Labelled photos from "dataset", an image-classification folder in RedEyeSH/Neuralnetworkproject. The possible labels are: bottles, flowers, mugs.

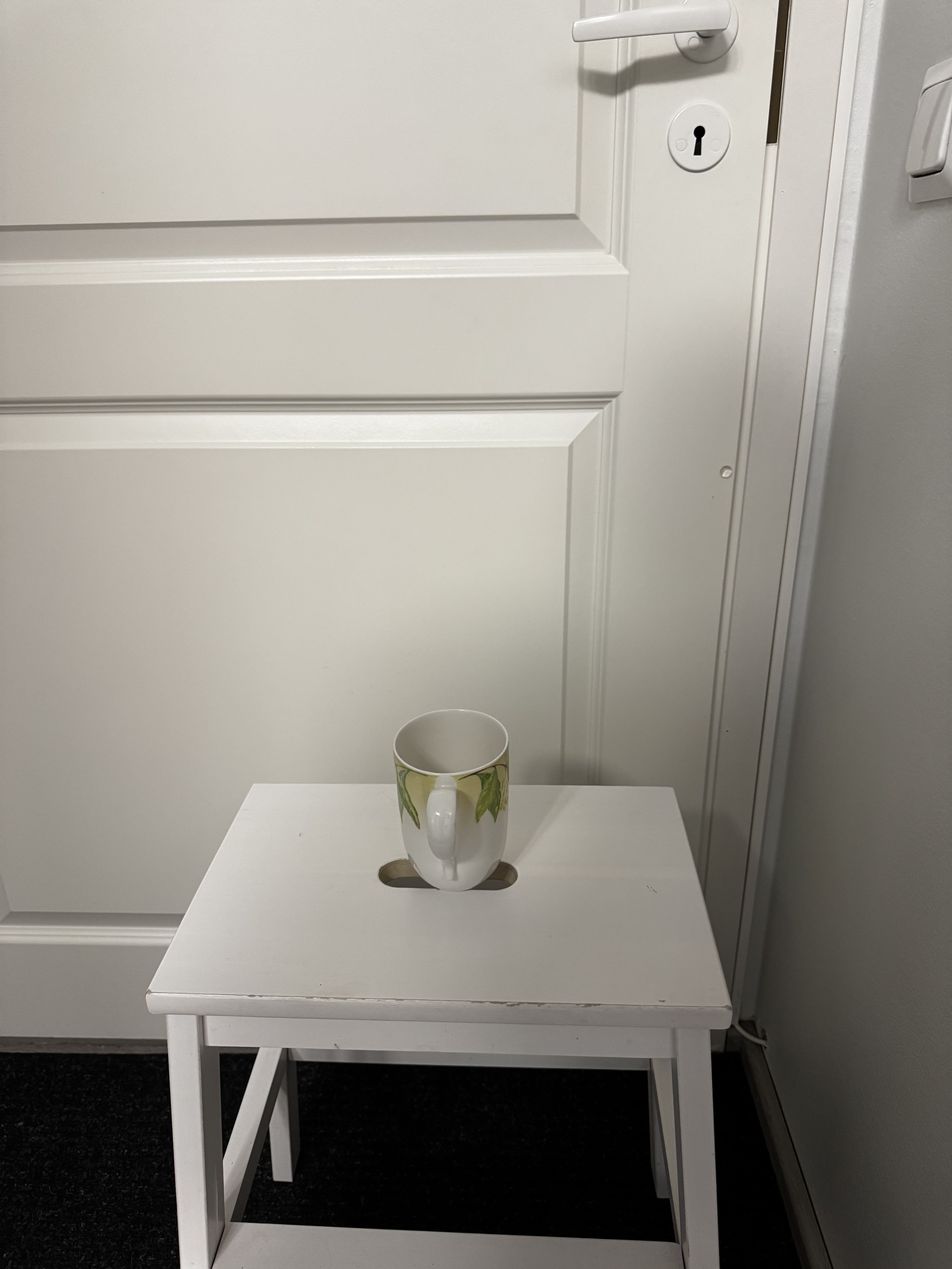
Label: mugs

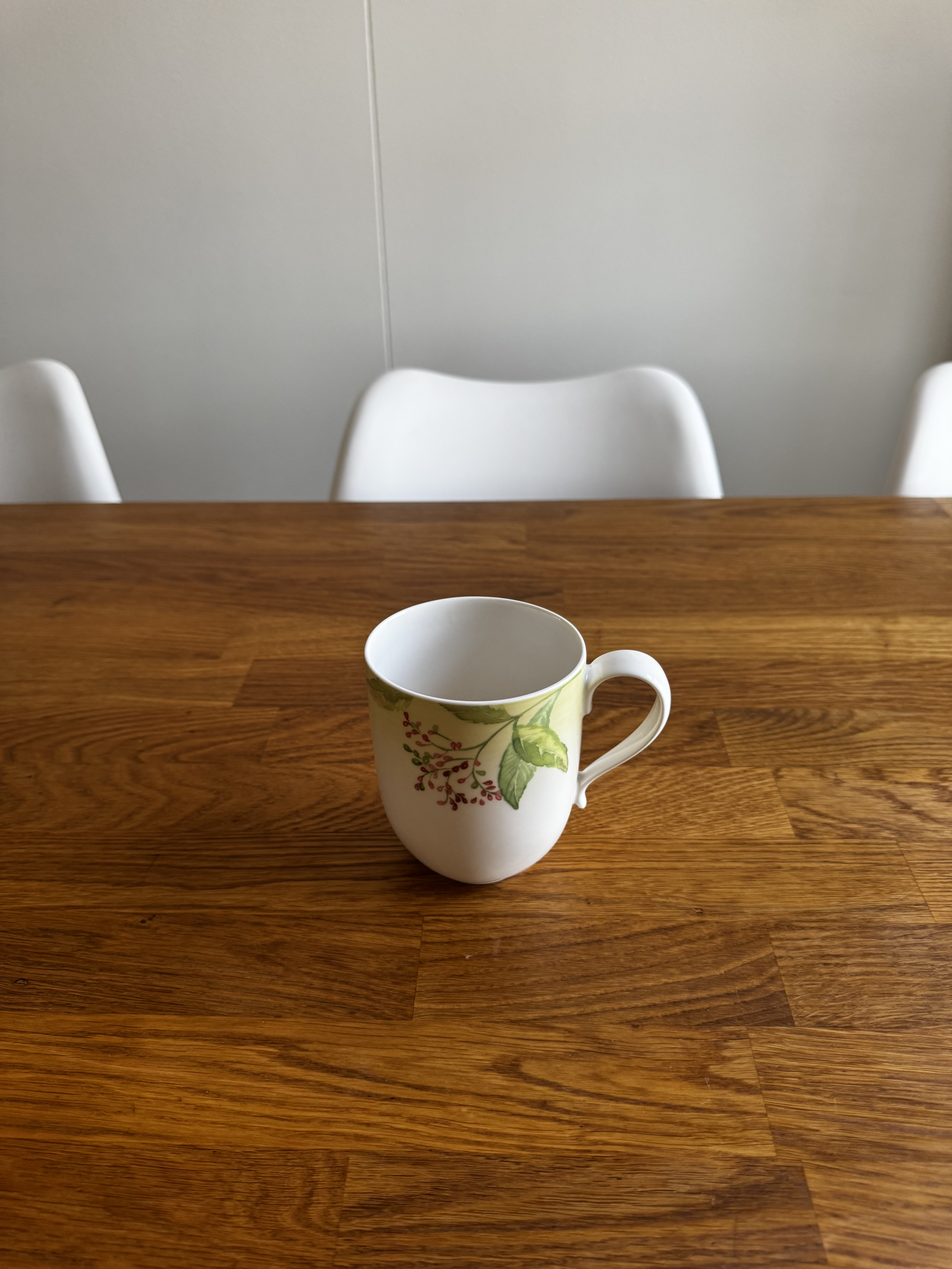
Label: mugs

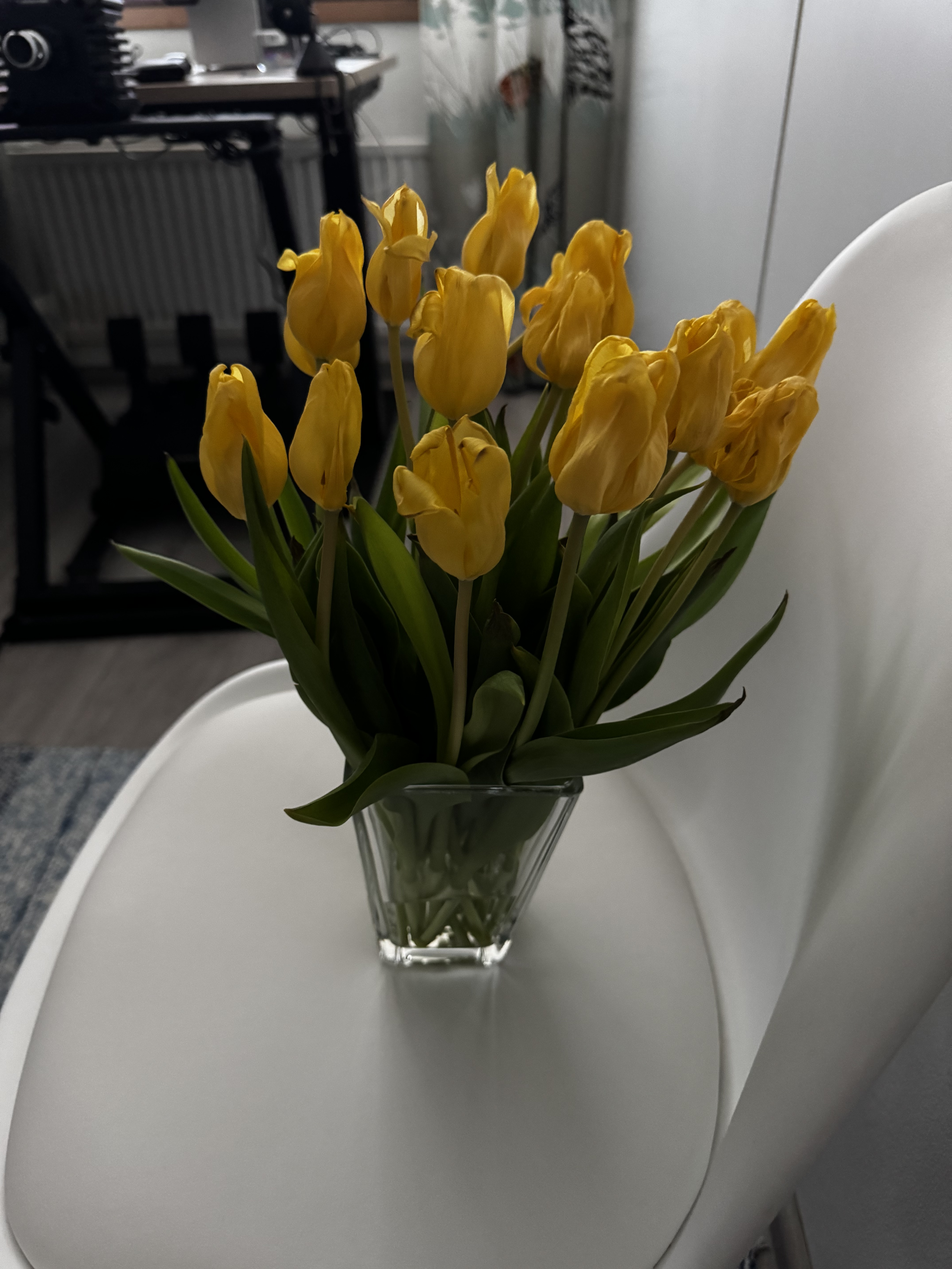
Label: flowers

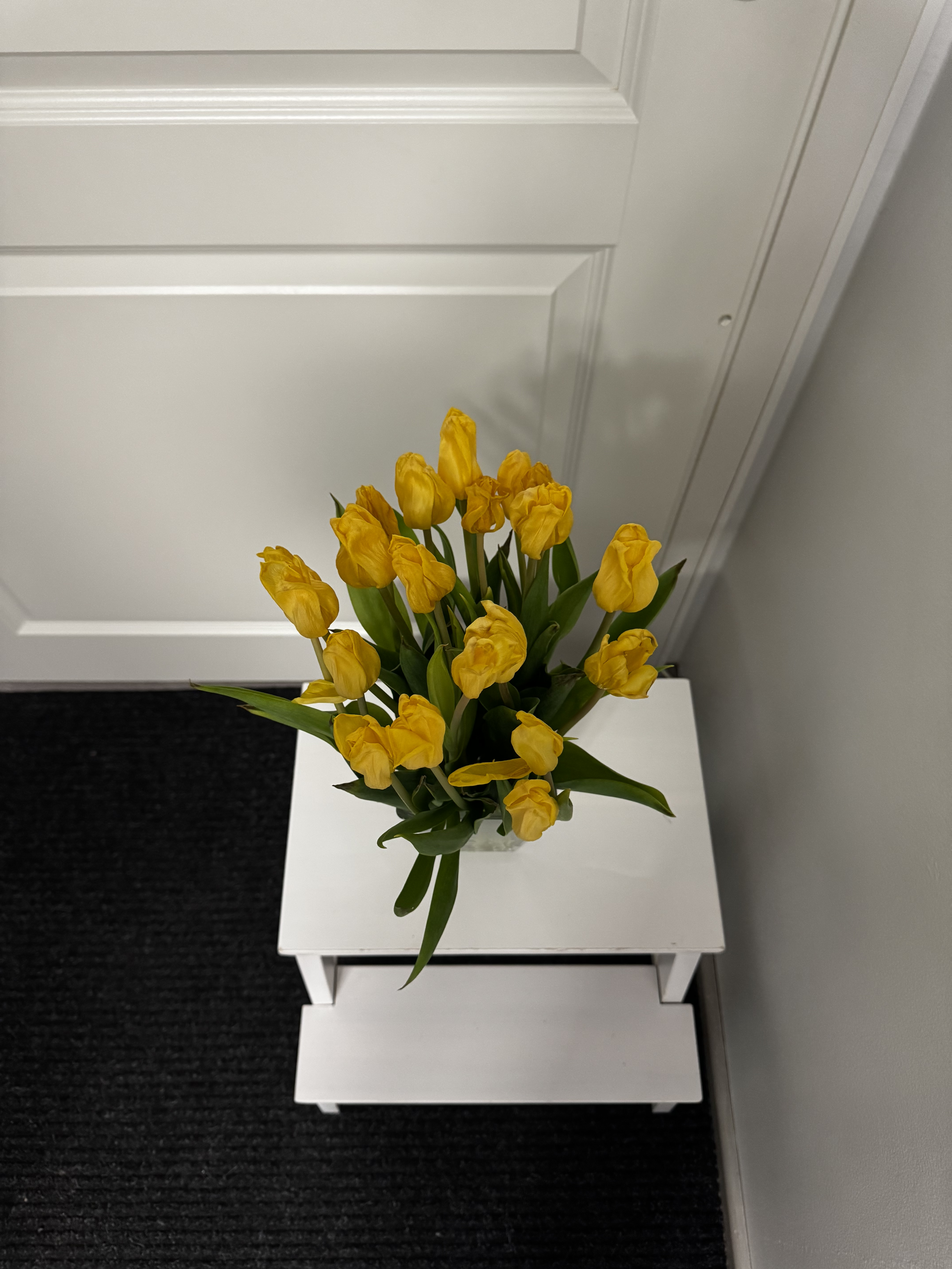
Label: flowers

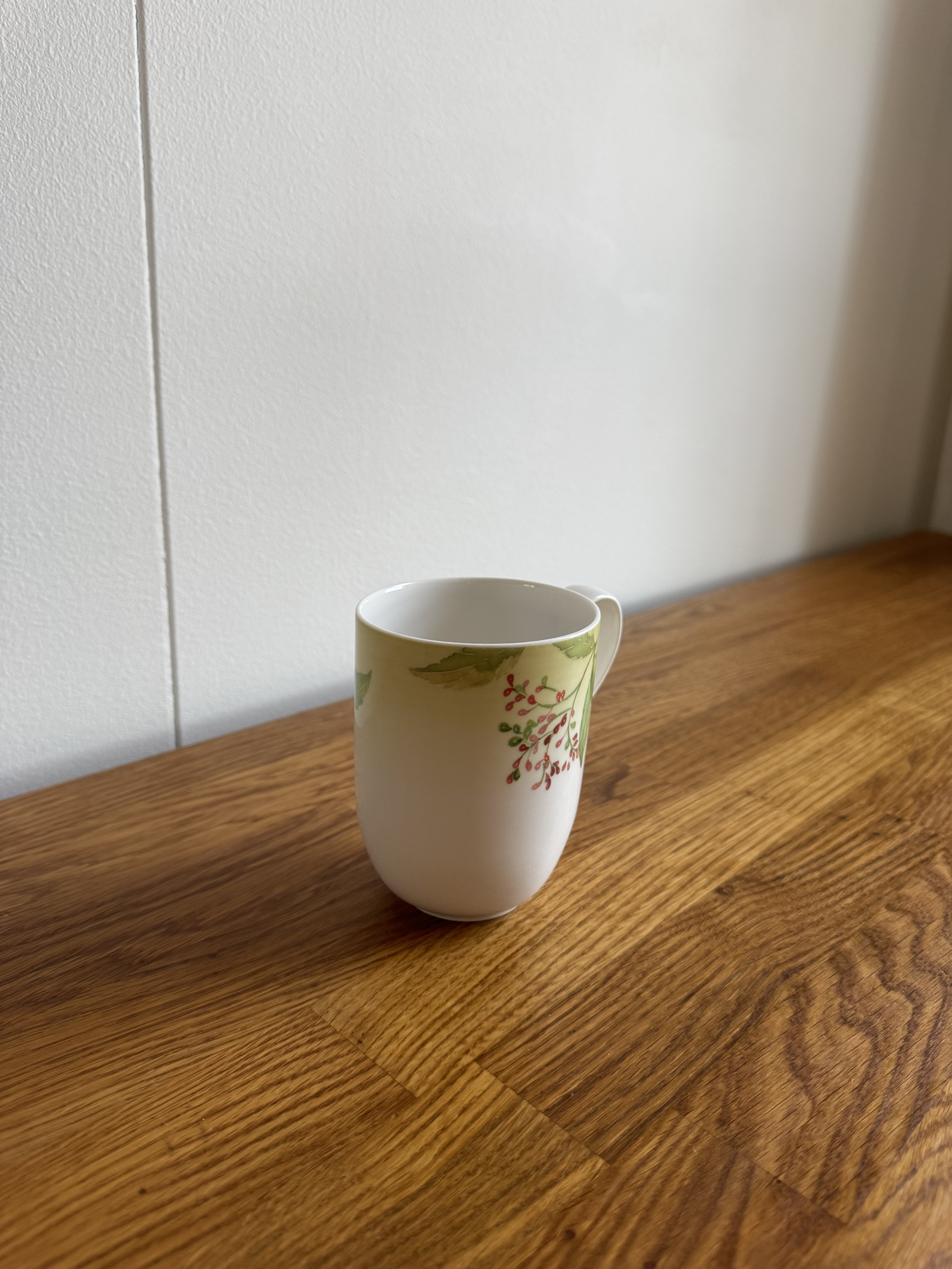
Label: mugs

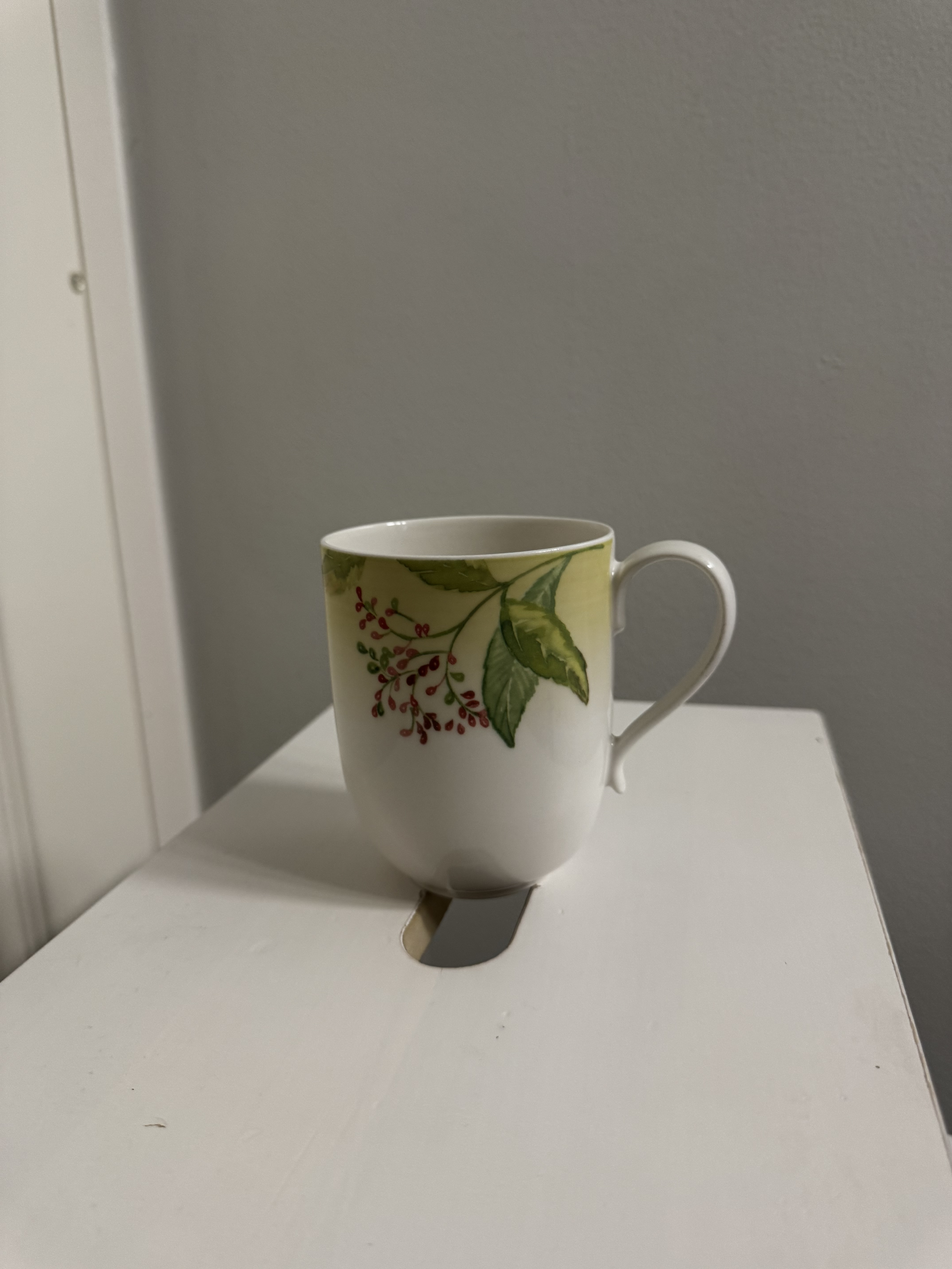
Label: mugs
